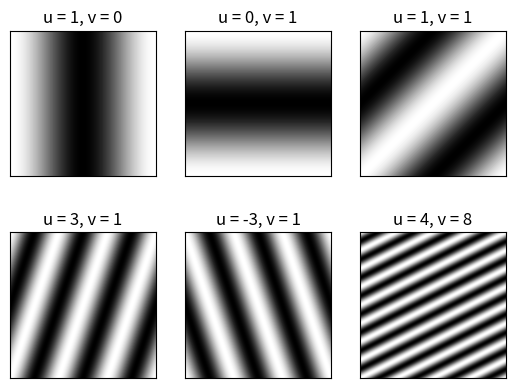

Write Python code to recreate this figure.
import numpy as np
import matplotlib.pyplot as plt
from mpl_toolkits.axes_grid1 import ImageGrid

def get_fourier_basis(size, u, v):
    # get 2D grid
    x = np.arange(size[0])
    y = np.arange(size[1])
    [xx, yy] = np.meshgrid(x, y)
    # calculate normalized frequency
    freq_x = np.float32(u) / size[0]
    freq_y = np.float32(v) / size[1]
    # generate fourier basis
    return np.exp(1j * 2 * np.pi * (freq_x * xx + freq_y * yy))


size = (512, 512)
uv = [
    (1, 0),
    (0, 1),
    (1, 1),
    (3, 1),
    (-3, 1),
    (4, 8)
]

plt.figure('2D Fourier Basis')

for i, (u, v) in enumerate(uv):
    plt.subplot(2, 3, i + 1)
    basis = get_fourier_basis(size, u, v)
    plt.imshow(np.real(basis), cmap='gray')
    plt.xticks([])
    plt.yticks([])
    plt.title(f'u = {u}, v = {v}')

plt.show()